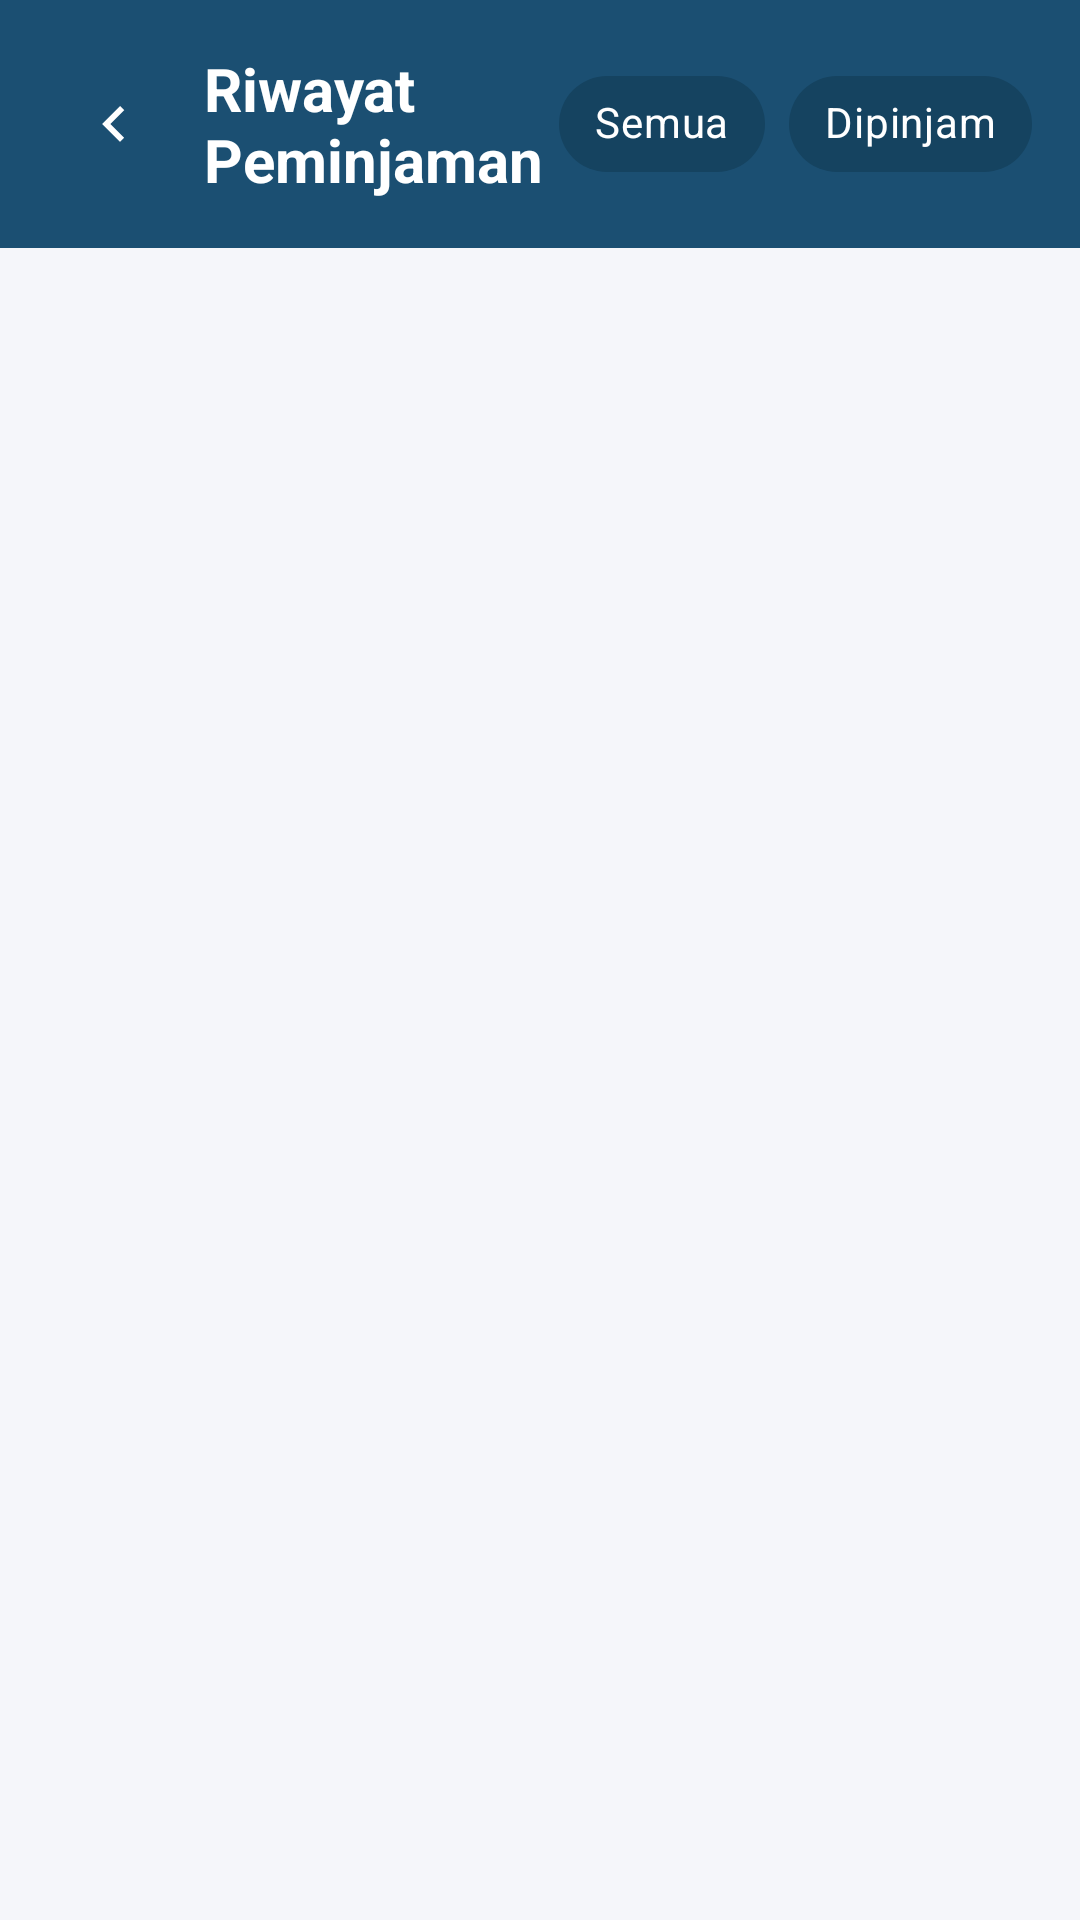

Reconstruct the res/layout file that produces this screen, plus the resources it refers to.
<!-- AndroidManifest.xml: application theme Theme.Perpustakaan -->
<!-- res/layout/activity_admin_borrow_history.xml -->
<?xml version="1.0" encoding="utf-8"?>
<LinearLayout xmlns:android="http://schemas.android.com/apk/res/android"
    xmlns:app="http://schemas.android.com/apk/res-auto"
    android:layout_width="match_parent"
    android:layout_height="match_parent"
    android:orientation="vertical"
    android:background="@color/background">

    
    <LinearLayout
        android:layout_width="match_parent"
        android:layout_height="wrap_content"
        android:background="@color/primary"
        android:padding="16dp"
        android:orientation="horizontal"
        android:gravity="center_vertical">

        <ImageButton
            android:id="@+id/btnBack"
            android:layout_width="44dp"
            android:layout_height="44dp"
            android:background="?attr/selectableItemBackgroundBorderless"
            android:src="@drawable/ic_back"
            android:tint="@color/white"
            android:contentDescription="Back" />

        <TextView
            android:layout_width="0dp"
            android:layout_height="wrap_content"
            android:layout_weight="1"
            android:text="Riwayat Peminjaman"
            android:textColor="@color/white"
            android:textSize="20sp"
            android:textStyle="bold"
            android:layout_marginStart="8dp" />

        
        <com.google.android.material.chip.ChipGroup
            android:id="@+id/chipGroupStatus"
            android:layout_width="wrap_content"
            android:layout_height="wrap_content"
            app:singleSelection="true">

            <com.google.android.material.chip.Chip
                android:id="@+id/chipAll"
                android:layout_width="wrap_content"
                android:layout_height="wrap_content"
                android:text="Semua"
                style="@style/Widget.MaterialComponents.Chip.Filter"
                android:textColor="@color/white"
                app:chipBackgroundColor="@color/primary_dark" />

            <com.google.android.material.chip.Chip
                android:id="@+id/chipActive"
                android:layout_width="wrap_content"
                android:layout_height="wrap_content"
                android:text="Dipinjam"
                style="@style/Widget.MaterialComponents.Chip.Filter"
                android:textColor="@color/white"
                app:chipBackgroundColor="@color/primary_dark" />
        </com.google.android.material.chip.ChipGroup>
    </LinearLayout>

    <androidx.recyclerview.widget.RecyclerView
        android:id="@+id/rvHistory"
        android:layout_width="match_parent"
        android:layout_height="match_parent"
        android:padding="8dp"
        android:clipToPadding="false" />

</LinearLayout>
<!-- resources referenced by this layout -->
<resources>
  <color name="background">#F5F6FA</color>
  <color name="primary">#1B4F72</color>
  <color name="primary_dark">#154360</color>
  <color name="white">#FFFFFF</color>
  <!-- drawable ic_back (drawable) -->
  <vector xmlns:android="http://schemas.android.com/apk/res/android"
      android:width="24dp"
      android:height="24dp"
      android:viewportWidth="24"
      android:viewportHeight="24">
      <path
          android:fillColor="@android:color/black"
          android:pathData="M15.41,16.59L10.83,12l4.58,-4.59L14,6l-6,6 6,6 1.41,-1.41z" />
  </vector>
  <style name="Theme.Perpustakaan" parent="Theme.MaterialComponents.DayNight.NoActionBar">
          <item name="colorPrimary">@color/primary</item>
          <item name="colorPrimaryVariant">@color/primary_dark</item>
          <item name="colorOnPrimary">@color/on_primary</item>
          <item name="colorSecondary">@color/secondary</item>
          <item name="colorOnSecondary">@color/on_secondary</item>
          <item name="android:statusBarColor">@color/primary_dark</item>
          <item name="android:colorBackground">@color/background</item>
      </style>
  <color name="on_primary">#FFFFFF</color>
  <color name="secondary">#D4AC0D</color>
  <color name="on_secondary">#FFFFFF</color>
</resources>
